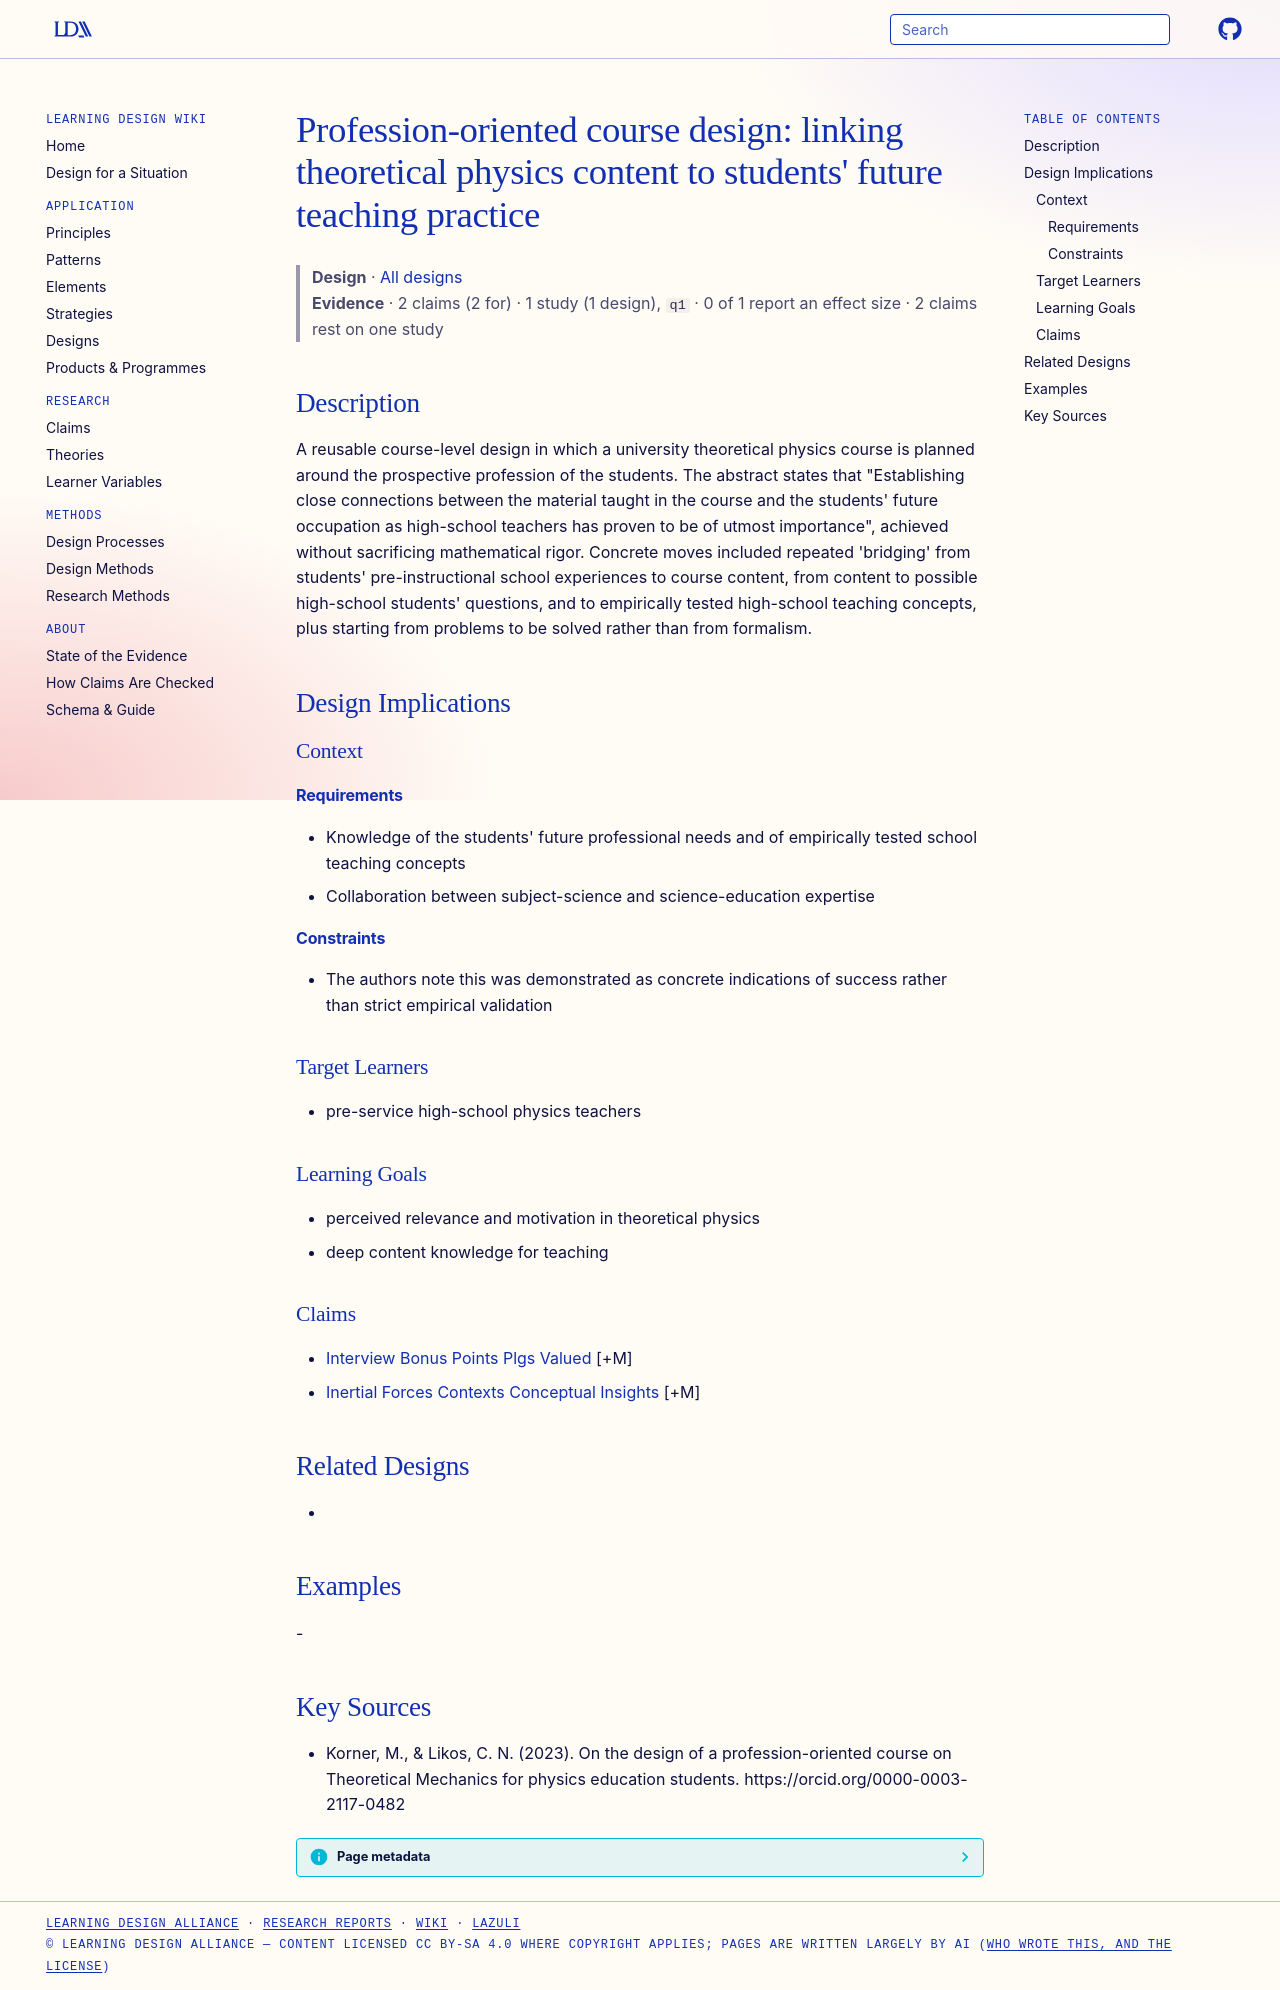

repository: Learning-Design-Alliance/learning-wiki · page: designs/profession-oriented-course-design-t1/index.html · generator: mkdocs

---
type: design
id: profession-oriented-course-design-t1
title: "Profession-oriented course design: linking theoretical physics content to students' future teaching practice"
description: A reusable course-level design in which a university theoretical physics course is planned around the prospective profession of the students.
status: review
generated:
  by: "process:settle-candidates"
  at: 2026-11-21
sources:
  - id: korner-2023
    resource: "https://orcid.org/0000-0003-2117-0482"
    title: "Korner, M., & Likos, C. N. (2023). On the design of a profession-oriented course on Theoretical Mechanics for physics education students. https://orcid.org/0000-0003-2117-0482"
    author: "Korner, M., & Likos, C. N"
---

# Profession-oriented course design: linking theoretical physics content to students' future teaching practice

> **Design** · [All designs](index.md)
> **Evidence** · 2 claims (2 for) · 1 study (1 design), `q1` · 0 of 1 report an effect size · 2 claims rest on one study

## Description
A reusable course-level design in which a university theoretical physics course is planned around the prospective profession of the students. The abstract states that "Establishing close connections between the material taught in the course and the students' future occupation as high-school teachers has proven to be of utmost importance", achieved without sacrificing mathematical rigor. Concrete moves included repeated 'bridging' from students' pre-instructional school experiences to course content, from content to possible high-school students' questions, and to empirically tested high-school teaching concepts, plus starting from problems to be solved rather than from formalism.

## Design Implications

### Context
#### Requirements
- Knowledge of the students' future professional needs and of empirically tested school teaching concepts
- Collaboration between subject-science and science-education expertise
#### Constraints
- The authors note this was demonstrated as concrete indications of success rather than strict empirical validation

### Target Learners
- pre-service high-school physics teachers

### Learning Goals
- perceived relevance and motivation in theoretical physics
- deep content knowledge for teaching

### Claims
- [Interview Bonus Points Plgs Valued](../claims/interview-bonus-points-plgs-valued.md) [+M]
- [Inertial Forces Contexts Conceptual Insights](../claims/inertial-forces-contexts-conceptual-insights.md) [+M]

## Related Designs
- 

## Examples
-

## Key Sources
- Korner, M., & Likos, C. N. (2023). On the design of a profession-oriented course on Theoretical Mechanics for physics education students. https://orcid.org/0000-0003-2117-0482
